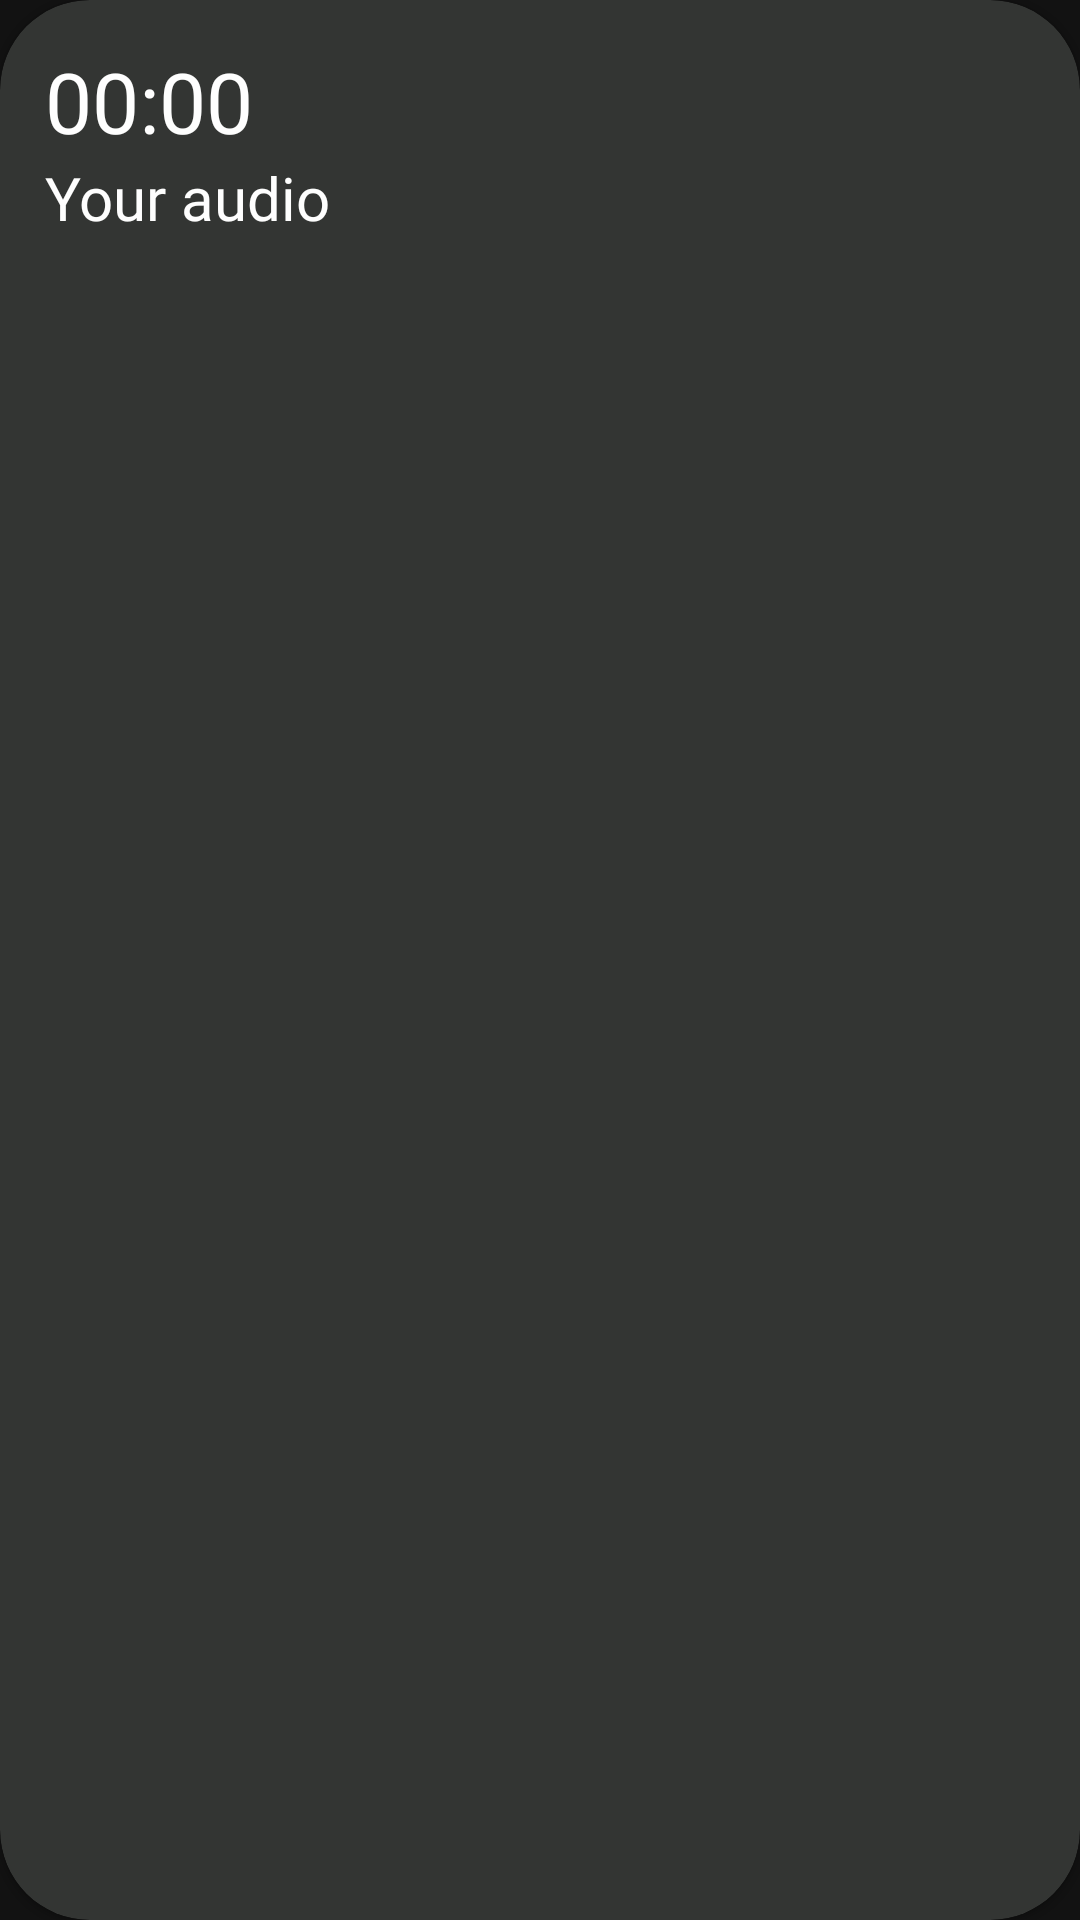

The Android layout XML behind this screen, and the referenced resources:
<!-- AndroidManifest.xml: application theme Theme.Notes -->
<!-- res/layout/audio_list_item_linear.xml -->
<?xml version="1.0" encoding="utf-8"?>
<com.google.android.material.card.MaterialCardView xmlns:android="http://schemas.android.com/apk/res/android"
    xmlns:app="http://schemas.android.com/apk/res-auto"
    android:layout_width="match_parent"
    android:layout_height="wrap_content"
    android:layout_margin="5dp"
    android:id="@+id/audio_panel"
    style="@style/AudioCardBackground">

    <LinearLayout
        android:layout_width="match_parent"
        android:layout_height="match_parent"
        android:orientation="vertical"
        android:padding="15dp">

        <TextView
            android:id="@+id/audio_length"
            style="@style/TimerTextColor"
            android:layout_width="match_parent"
            android:layout_height="wrap_content"
            android:fontFamily="@font/rubik_medium"
            android:textSize="28sp"
            android:text="00:00" />

        <TextView
            android:id="@+id/audio_name"
            android:layout_width="match_parent"
            android:layout_height="wrap_content"
            android:textSize="20sp"
            android:text="@string/your_audio"
            android:fontFamily="@font/rubik_regular"
            style="@style/TimerTextColor"/>

    </LinearLayout>

</com.google.android.material.card.MaterialCardView>
<!-- resources referenced by this layout -->
<resources>
  <string name="your_audio">Your audio</string>
  <style name="AudioCardBackground" parent="CardCorner">
          <item name="cardBackgroundColor">@color/dark_gray</item>
      </style>
  <style name="TimerTextColor">
          <item name="android:textColor">@color/light</item>
          <item name="android:textColorHint">@color/white</item>
      </style>
  <style name="Theme.Notes" parent="Theme.MaterialComponents.NoActionBar">
          <item name="android:statusBarColor">@color/light</item>
          <item name="android:windowLightStatusBar">true</item>
      </style>
  <style name="CardCorner">
          <item name="cardCornerRadius">30dp</item>
      </style>
  <color name="dark_gray">#333533</color>
  <color name="light">#FEFEFE</color>
  <color name="white">#FFFFFFFF</color>
</resources>
